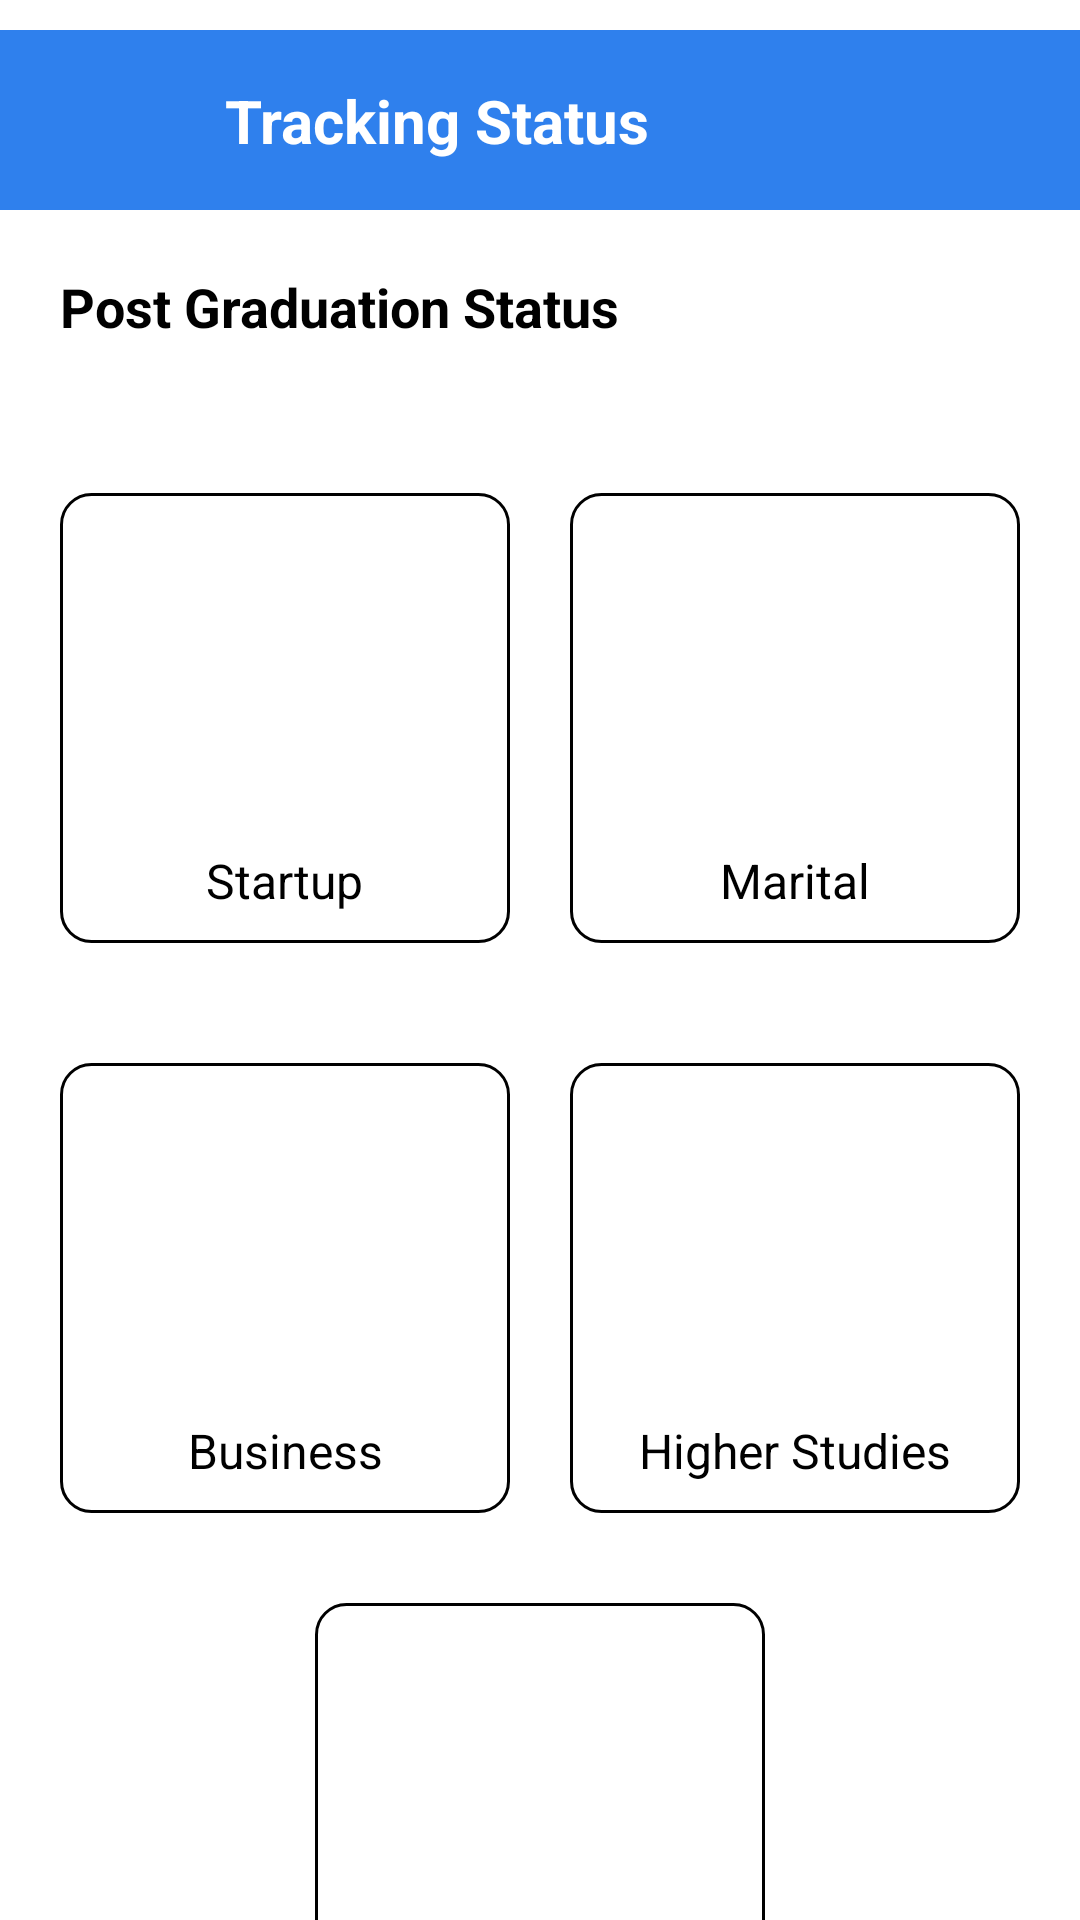

This screen was rendered from an Android layout file. Write that file and the resources it references.
<!-- AndroidManifest.xml: application theme Theme.GradConnect -->
<!-- res/layout/tracking_status.xml -->
<?xml version="1.0" encoding="utf-8"?>
<androidx.constraintlayout.widget.ConstraintLayout xmlns:android="http://schemas.android.com/apk/res/android"
    xmlns:app="http://schemas.android.com/apk/res-auto"
    xmlns:tools="http://schemas.android.com/tools"
    android:id="@+id/main"
    android:layout_width="match_parent"
    android:layout_height="match_parent"
    tools:context=".TrackingStatusActivity">

    <View
        android:id="@+id/view"
        android:layout_width="match_parent"
        android:layout_height="60dp"
        android:layout_marginTop="10dp"
        android:background="@color/blue"
        app:layout_constraintEnd_toEndOf="parent"
        app:layout_constraintStart_toStartOf="parent"
        app:layout_constraintTop_toTopOf="parent" />

    <ImageButton
        android:id="@+id/imageButton"
        android:layout_width="35dp"
        android:layout_height="35dp"
        android:layout_marginStart="20dp"
        android:background="@color/transparent"
        android:scaleType="centerCrop"
        app:layout_constraintBottom_toBottomOf="@+id/view"
        app:layout_constraintStart_toStartOf="parent"
        app:layout_constraintTop_toTopOf="@+id/view"
        app:srcCompat="@drawable/baseline_arrow_back_ios_new_24" />

    <TextView
        android:id="@+id/textView7"
        android:layout_width="wrap_content"
        android:layout_height="wrap_content"
        android:layout_marginStart="20dp"
        android:text="Tracking Status"
        android:textColor="@color/white"
        android:textSize="20sp"
        android:textStyle="bold"
        app:layout_constraintBottom_toBottomOf="@+id/view"
        app:layout_constraintStart_toEndOf="@+id/imageButton"
        app:layout_constraintTop_toTopOf="@+id/view" />

    <TextView
        android:id="@+id/textView52"
        android:layout_width="wrap_content"
        android:layout_height="wrap_content"
        android:layout_marginStart="20dp"
        android:layout_marginTop="20dp"
        android:text="Post Graduation Status"
        android:textStyle="bold"
        android:textSize="18sp"
        android:textColor="@color/black"
        app:layout_constraintStart_toStartOf="parent"
        app:layout_constraintTop_toBottomOf="@+id/view" />

    <View
        android:id="@+id/startupView"
        android:layout_width="150dp"
        android:layout_height="150dp"
        android:layout_marginStart="20dp"
        android:layout_marginTop="50dp"
        android:background="@drawable/curved_black"
        app:layout_constraintStart_toStartOf="parent"
        app:layout_constraintTop_toBottomOf="@+id/textView52" />

    <View
        android:id="@+id/MaritalView"
        android:layout_width="150dp"
        android:layout_height="150dp"
        android:layout_marginEnd="20dp"
        android:layout_marginTop="50dp"
        android:background="@drawable/curved_black"
        app:layout_constraintEnd_toEndOf="parent"
        app:layout_constraintTop_toBottomOf="@+id/textView52" />

    <View
        android:id="@+id/businessView"
        android:layout_width="150dp"
        android:layout_height="150dp"
        android:layout_marginStart="20dp"
        android:layout_marginTop="40dp"
        android:background="@drawable/curved_black"
        app:layout_constraintStart_toStartOf="parent"
        app:layout_constraintTop_toBottomOf="@+id/startupView" />

    <View
        android:id="@+id/higherStudiesView"
        android:layout_width="150dp"
        android:layout_height="150dp"
        android:layout_marginEnd="20dp"
        android:layout_marginTop="40dp"
        android:background="@drawable/curved_black"
        app:layout_constraintEnd_toEndOf="parent"
        app:layout_constraintTop_toBottomOf="@+id/MaritalView" />

    <View
        android:id="@+id/otherView"
        android:layout_width="150dp"
        android:layout_height="150dp"
        android:layout_marginTop="30dp"
        android:background="@drawable/curved_black"
        app:layout_constraintStart_toStartOf="parent"
        app:layout_constraintEnd_toEndOf="parent"
        app:layout_constraintTop_toBottomOf="@+id/businessView" />

    <ImageButton
        android:id="@+id/imageButton8"
        android:layout_width="wrap_content"
        android:layout_height="wrap_content"
        android:layout_marginTop="20dp"
        android:background="@color/transparent"
        app:layout_constraintEnd_toEndOf="@+id/startupView"
        app:layout_constraintStart_toStartOf="@+id/startupView"
        app:layout_constraintTop_toTopOf="@+id/startupView"
        app:srcCompat="@drawable/startup" />

    <TextView
        android:id="@+id/textView53"
        android:layout_width="wrap_content"
        android:layout_height="wrap_content"
        android:layout_marginBottom="10dp"
        android:text="Startup"
        android:textColor="@color/black"
        android:textSize="16sp"
        app:layout_constraintBottom_toBottomOf="@+id/startupView"
        app:layout_constraintEnd_toEndOf="@+id/startupView"
        app:layout_constraintStart_toStartOf="@+id/startupView" />

    <ImageButton
        android:id="@+id/imageButton9"
        android:layout_width="wrap_content"
        android:layout_height="wrap_content"
        android:layout_marginTop="20dp"
        android:background="@color/transparent"
        app:layout_constraintEnd_toEndOf="@+id/MaritalView"
        app:layout_constraintStart_toStartOf="@+id/MaritalView"
        app:layout_constraintTop_toTopOf="@+id/MaritalView"
        app:srcCompat="@drawable/marriage" />

    <TextView
        android:id="@+id/textView54"
        android:layout_width="wrap_content"
        android:layout_height="wrap_content"
        android:layout_marginBottom="10dp"
        android:text="Marital"
        android:textColor="@color/black"
        android:textSize="16sp"
        app:layout_constraintBottom_toBottomOf="@+id/MaritalView"
        app:layout_constraintEnd_toEndOf="@+id/MaritalView"
        app:layout_constraintStart_toStartOf="@+id/MaritalView" />

    <ImageButton
        android:id="@+id/imageButton10"
        android:layout_width="wrap_content"
        android:layout_height="wrap_content"
        android:layout_marginTop="20dp"
        android:background="@color/transparent"
        app:layout_constraintEnd_toEndOf="@+id/businessView"
        app:layout_constraintStart_toStartOf="@+id/businessView"
        app:layout_constraintTop_toTopOf="@+id/businessView"
        app:srcCompat="@drawable/business_bag" />

    <TextView
        android:id="@+id/textView55"
        android:layout_width="wrap_content"
        android:layout_height="wrap_content"
        android:layout_marginBottom="10dp"
        android:text="Business"
        android:textColor="@color/black"
        android:textSize="16sp"
        app:layout_constraintBottom_toBottomOf="@+id/businessView"
        app:layout_constraintEnd_toEndOf="@+id/businessView"
        app:layout_constraintStart_toStartOf="@+id/businessView" />

    <ImageButton
        android:id="@+id/imageButton11"
        android:layout_width="wrap_content"
        android:layout_height="wrap_content"
        android:layout_marginTop="20dp"
        android:background="@color/transparent"
        app:layout_constraintEnd_toEndOf="@+id/higherStudiesView"
        app:layout_constraintStart_toStartOf="@+id/higherStudiesView"
        app:layout_constraintTop_toTopOf="@+id/higherStudiesView"
        app:srcCompat="@drawable/higher_studies" />

    <TextView
        android:id="@+id/textView56"
        android:layout_width="wrap_content"
        android:layout_height="wrap_content"
        android:layout_marginBottom="10dp"
        android:text="Higher Studies"
        android:textColor="@color/black"
        android:textSize="16sp"
        app:layout_constraintBottom_toBottomOf="@+id/higherStudiesView"
        app:layout_constraintEnd_toEndOf="@+id/higherStudiesView"
        app:layout_constraintStart_toStartOf="@+id/higherStudiesView" />

    <ImageButton
        android:id="@+id/imageButton12"
        android:layout_width="wrap_content"
        android:layout_height="wrap_content"
        android:layout_marginTop="20dp"
        android:background="@color/transparent"
        app:layout_constraintEnd_toEndOf="@+id/otherView"
        app:layout_constraintStart_toStartOf="@+id/otherView"
        app:layout_constraintTop_toTopOf="@+id/otherView"
        app:srcCompat="@drawable/others" />

    <TextView
        android:id="@+id/textView57"
        android:layout_width="wrap_content"
        android:layout_height="wrap_content"
        android:layout_marginBottom="10dp"
        android:text="Other"
        android:textColor="@color/black"
        android:textSize="16sp"
        app:layout_constraintBottom_toBottomOf="@+id/otherView"
        app:layout_constraintEnd_toEndOf="@+id/otherView"
        app:layout_constraintStart_toStartOf="@+id/otherView" />




</androidx.constraintlayout.widget.ConstraintLayout>
<!-- resources referenced by this layout -->
<resources>
  <color name="black">#FF000000</color>
  <color name="blue">#2F80ED</color>
  <color name="transparent">#00FFFFFF</color>
  <color name="white">#FFFFFFFF</color>
  <!-- drawable business_bag: png bitmap (drawable, 737 bytes) -->
  <!-- drawable curved_black (drawable) -->
  <?xml version="1.0" encoding="utf-8"?>
  <shape xmlns:android="http://schemas.android.com/apk/res/android">
      <solid android:color="@color/transparent"/> 
      <stroke
          android:width="1dp"
          android:color="#000000"/> 
      <corners android:radius="10dp"/> 
  </shape>
  <!-- drawable higher_studies: png bitmap (drawable, 2211 bytes) -->
  <!-- drawable marriage: png bitmap (drawable, 1745 bytes) -->
  <!-- drawable startup: png bitmap (drawable, 2295 bytes) -->
</resources>
